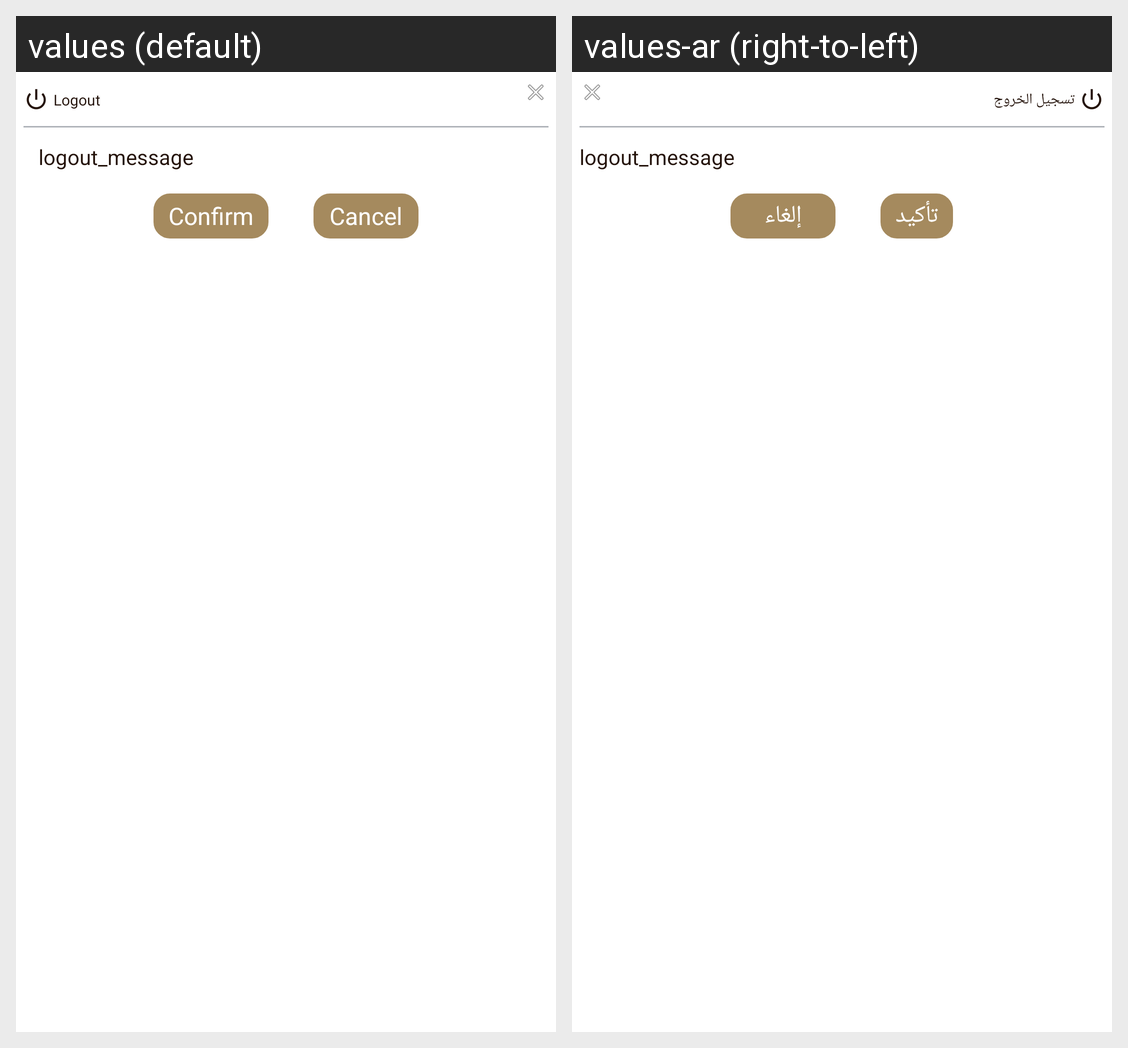

The same Android screen rendered under two of its app's locales, left to right. List the strings drawn on it with the default value and each locale's translation.
Android screen res/layout/logout_dialog.xml rendered under 2 locales, left to right: values (default), values-ar (right-to-left). Device: Nexus 5 (rendered at 1080×1920; each locale shown at half size, 540×960, under a caption strip naming it); theme AppTheme.NoActionBar.
Strings drawn on this screen, with the default value and each locale's value (text and hints the layout hard-codes, and strings that could not be matched under every locale, appear in the picture but are not listed):

logout
  values: Logout
  values-ar: تسجيل الخروج

confirm
  values: Confirm
  values-ar: تأكيد

cancel
  values: Cancel
  values-ar: إلغاء
